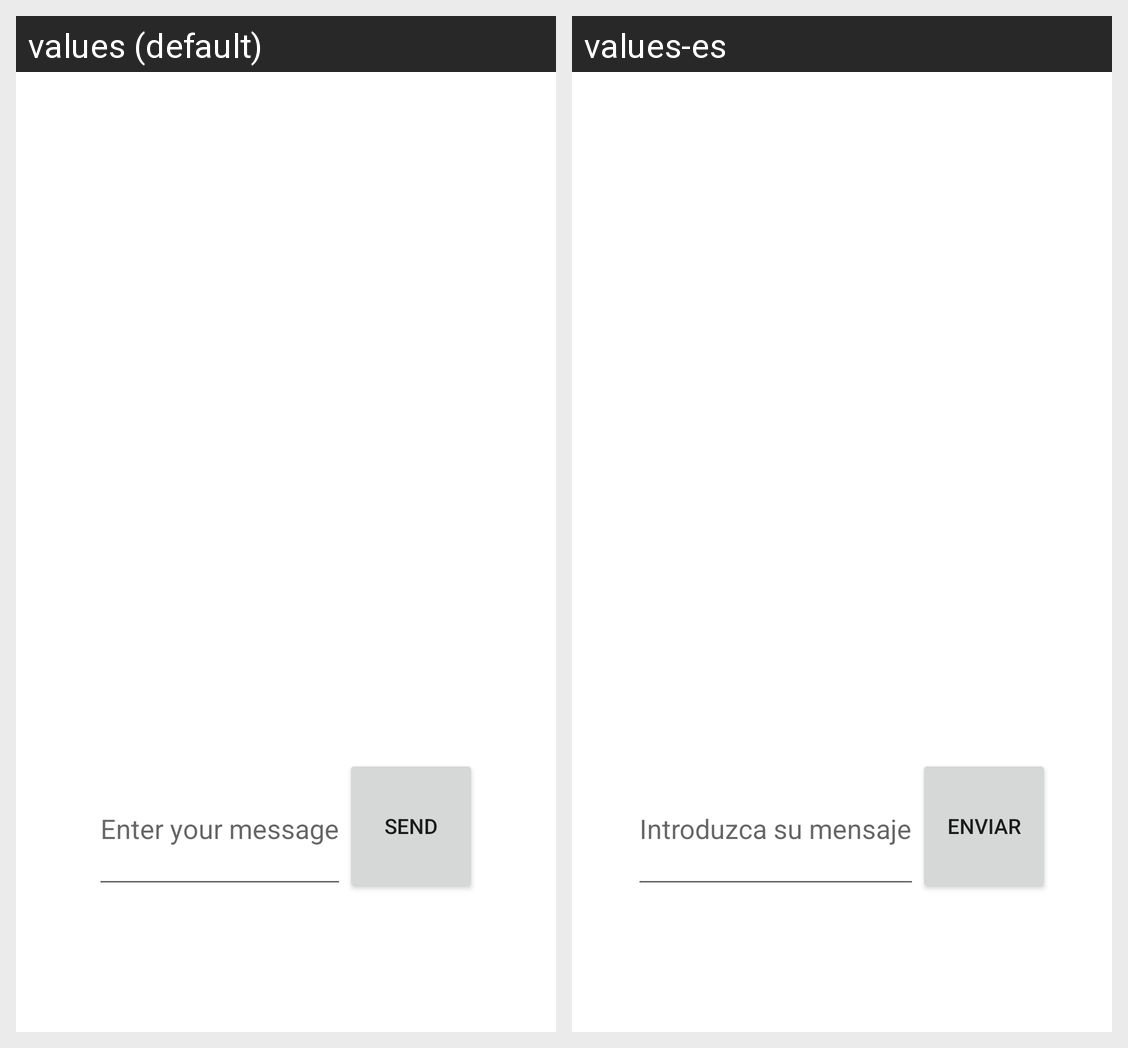

This grid shows one Android layout under two languages. Give, for every string resource on the screen, its name, the default text and each shown locale's text.
Android screen res/layout/activity_messages.xml rendered under 2 locales, left to right: values (default), values-es. Device: Nexus 5 (rendered at 1080×1920; each locale shown at half size, 540×960, under a caption strip naming it); theme Theme.ProyectoAndroid.
Strings drawn on this screen, with the default value and each locale's value (text and hints the layout hard-codes, and strings that could not be matched under every locale, appear in the picture but are not listed):

pedir_mensaje
  values: Enter your message
  values-es: Introduzca su mensaje

enviar
  values: Send
  values-es: Enviar
